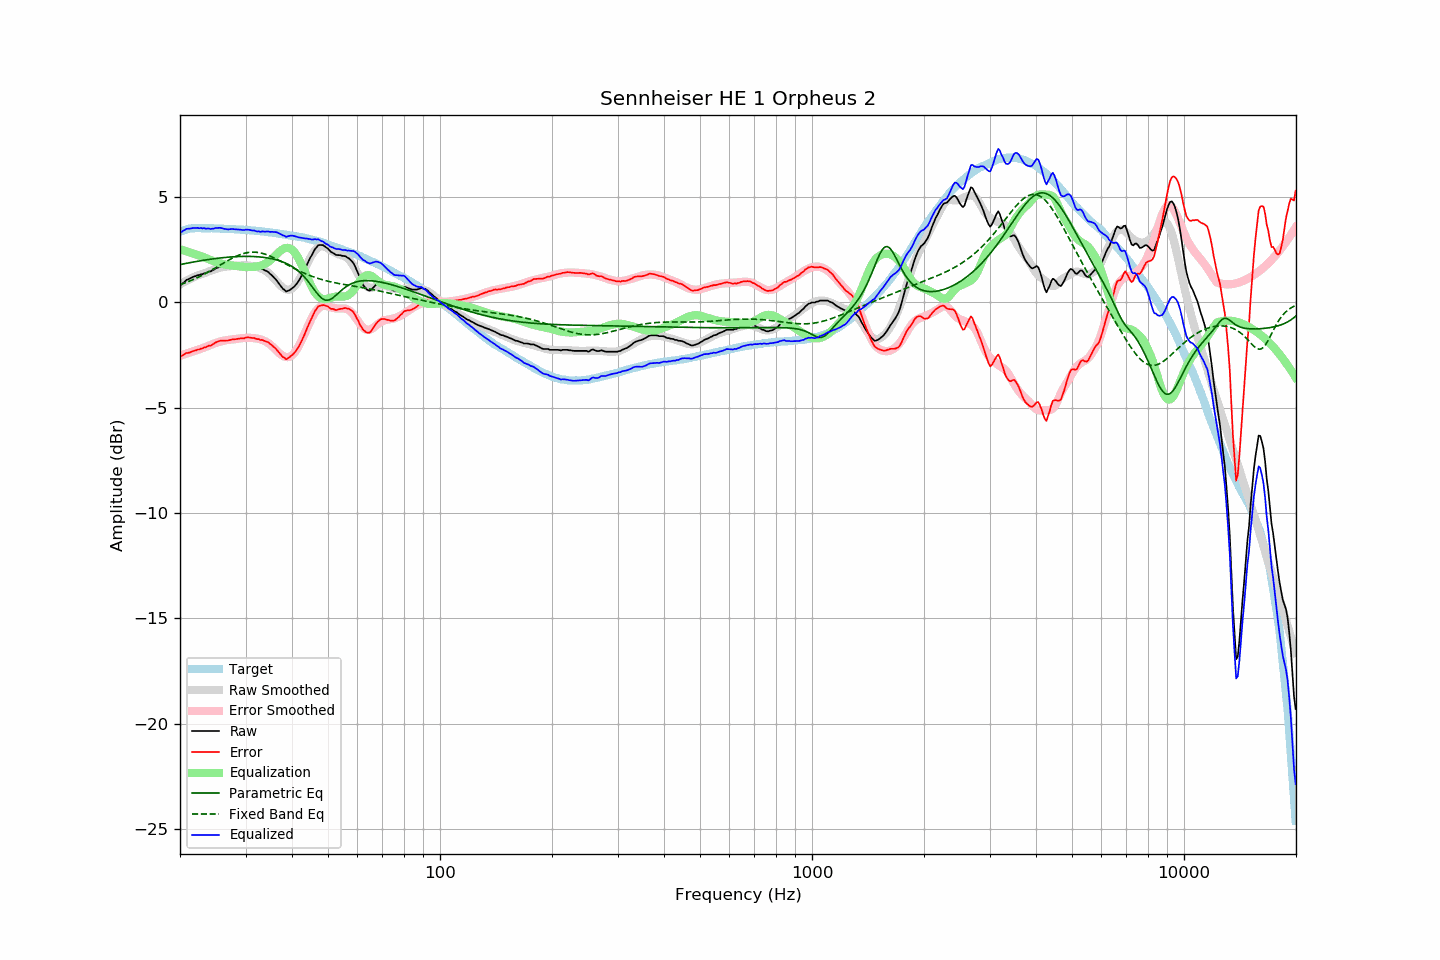

Source data for this figure (header and first rows):
frequency, raw, error, smoothed, error_smoothed, equalization, parametric_eq, fixed_band_eq, equalized_raw, equalized_smoothed, target
20.00, 0.84, -2.52, 0.85, -2.53, 2.53, 1.80, 0.84, 3.37, 3.38, 3.36
20.20, 0.85, -2.54, 0.90, -2.50, 2.50, 1.82, 0.87, 3.35, 3.40, 3.39
20.40, 0.93, -2.49, 0.95, -2.48, 2.48, 1.83, 0.90, 3.41, 3.42, 3.42
20.61, 0.99, -2.45, 0.99, -2.45, 2.45, 1.85, 0.93, 3.44, 3.44, 3.44
20.81, 1.07, -2.40, 1.03, -2.43, 2.43, 1.86, 0.96, 3.50, 3.46, 3.47
21.02, 1.10, -2.40, 1.07, -2.40, 2.40, 1.87, 0.99, 3.50, 3.47, 3.50
21.23, 1.13, -2.38, 1.11, -2.38, 2.38, 1.89, 1.02, 3.51, 3.49, 3.51
21.44, 1.17, -2.35, 1.15, -2.35, 2.35, 1.90, 1.05, 3.52, 3.50, 3.52
21.66, 1.21, -2.32, 1.18, -2.33, 2.33, 1.92, 1.08, 3.54, 3.51, 3.53
21.87, 1.24, -2.29, 1.22, -2.30, 2.30, 1.93, 1.12, 3.54, 3.52, 3.53
22.09, 1.26, -2.27, 1.25, -2.27, 2.27, 1.94, 1.15, 3.53, 3.53, 3.53
22.31, 1.30, -2.23, 1.29, -2.25, 2.25, 1.96, 1.19, 3.55, 3.53, 3.53
22.54, 1.30, -2.23, 1.31, -2.22, 2.22, 1.97, 1.22, 3.52, 3.53, 3.53
22.76, 1.34, -2.19, 1.34, -2.20, 2.20, 1.98, 1.26, 3.54, 3.53, 3.53
22.99, 1.34, -2.18, 1.36, -2.17, 2.17, 2.00, 1.30, 3.51, 3.53, 3.52
23.22, 1.39, -2.13, 1.39, -2.14, 2.14, 2.01, 1.34, 3.53, 3.53, 3.52
23.45, 1.39, -2.13, 1.42, -2.11, 2.11, 2.02, 1.38, 3.50, 3.53, 3.52
23.69, 1.43, -2.09, 1.45, -2.08, 2.08, 2.03, 1.42, 3.51, 3.53, 3.52
23.92, 1.47, -2.05, 1.48, -2.05, 2.05, 2.04, 1.47, 3.52, 3.52, 3.52
24.16, 1.47, -2.06, 1.51, -2.02, 2.02, 2.05, 1.51, 3.49, 3.52, 3.53
24.40, 1.52, -2.01, 1.53, -1.99, 1.99, 2.07, 1.55, 3.51, 3.52, 3.53
24.65, 1.55, -1.97, 1.56, -1.96, 1.96, 2.08, 1.60, 3.51, 3.52, 3.52
24.89, 1.61, -1.90, 1.59, -1.93, 1.93, 2.09, 1.64, 3.54, 3.52, 3.52
25.14, 1.64, -1.87, 1.61, -1.90, 1.90, 2.10, 1.69, 3.54, 3.51, 3.51
25.39, 1.67, -1.84, 1.63, -1.88, 1.88, 2.10, 1.73, 3.55, 3.51, 3.51
25.65, 1.69, -1.82, 1.66, -1.85, 1.85, 2.11, 1.78, 3.54, 3.51, 3.51
25.91, 1.69, -1.81, 1.67, -1.84, 1.84, 2.12, 1.82, 3.53, 3.51, 3.50
26.16, 1.69, -1.81, 1.69, -1.82, 1.82, 2.13, 1.87, 3.51, 3.50, 3.50
26.43, 1.69, -1.81, 1.70, -1.80, 1.80, 2.14, 1.91, 3.49, 3.50, 3.50
26.69, 1.69, -1.81, 1.71, -1.79, 1.79, 2.14, 1.96, 3.48, 3.50, 3.50
26.96, 1.69, -1.81, 1.72, -1.78, 1.78, 2.15, 2.00, 3.47, 3.49, 3.50
27.23, 1.71, -1.78, 1.72, -1.77, 1.77, 2.16, 2.04, 3.48, 3.49, 3.49
27.50, 1.73, -1.76, 1.72, -1.76, 1.76, 2.16, 2.08, 3.49, 3.49, 3.49
27.77, 1.73, -1.75, 1.73, -1.76, 1.76, 2.17, 2.12, 3.49, 3.48, 3.48
28.05, 1.73, -1.75, 1.73, -1.75, 1.75, 2.17, 2.16, 3.48, 3.48, 3.48
28.33, 1.73, -1.74, 1.74, -1.74, 1.74, 2.18, 2.20, 3.47, 3.47, 3.47
28.62, 1.74, -1.73, 1.75, -1.72, 1.72, 2.18, 2.23, 3.46, 3.47, 3.47
28.90, 1.75, -1.72, 1.75, -1.71, 1.71, 2.18, 2.26, 3.46, 3.47, 3.47
29.19, 1.75, -1.70, 1.76, -1.70, 1.70, 2.19, 2.29, 3.45, 3.46, 3.45
29.48, 1.75, -1.71, 1.76, -1.69, 1.69, 2.19, 2.31, 3.44, 3.45, 3.46
29.78, 1.75, -1.70, 1.76, -1.69, 1.69, 2.19, 2.34, 3.44, 3.45, 3.45
30.08, 1.78, -1.67, 1.76, -1.68, 1.68, 2.19, 2.35, 3.46, 3.44, 3.45
30.38, 1.78, -1.66, 1.76, -1.68, 1.68, 2.19, 2.37, 3.46, 3.44, 3.44
30.68, 1.77, -1.66, 1.75, -1.68, 1.68, 2.19, 2.38, 3.45, 3.43, 3.43
30.99, 1.75, -1.67, 1.74, -1.68, 1.68, 2.19, 2.39, 3.43, 3.42, 3.42
31.30, 1.73, -1.69, 1.73, -1.69, 1.69, 2.18, 2.39, 3.42, 3.42, 3.42
31.61, 1.73, -1.69, 1.72, -1.69, 1.69, 2.18, 2.39, 3.42, 3.41, 3.42
31.93, 1.69, -1.71, 1.70, -1.70, 1.70, 2.18, 2.39, 3.39, 3.40, 3.40
32.24, 1.65, -1.74, 1.68, -1.72, 1.72, 2.17, 2.38, 3.37, 3.40, 3.39
32.57, 1.65, -1.74, 1.66, -1.73, 1.73, 2.17, 2.37, 3.38, 3.39, 3.39
32.89, 1.60, -1.79, 1.63, -1.75, 1.75, 2.16, 2.36, 3.35, 3.38, 3.39
33.22, 1.60, -1.77, 1.60, -1.78, 1.78, 2.15, 2.34, 3.38, 3.37, 3.37
33.55, 1.56, -1.81, 1.56, -1.81, 1.81, 2.14, 2.32, 3.37, 3.37, 3.37
33.89, 1.52, -1.84, 1.51, -1.84, 1.84, 2.13, 2.29, 3.36, 3.36, 3.36
34.23, 1.49, -1.86, 1.46, -1.88, 1.88, 2.12, 2.27, 3.37, 3.35, 3.35
34.57, 1.44, -1.90, 1.41, -1.93, 1.93, 2.11, 2.24, 3.37, 3.34, 3.34
34.92, 1.36, -1.96, 1.34, -1.99, 1.99, 2.09, 2.21, 3.35, 3.33, 3.33
35.27, 1.30, -2.02, 1.26, -2.06, 2.06, 2.08, 2.17, 3.36, 3.32, 3.32
35.62, 1.22, -2.09, 1.18, -2.13, 2.13, 2.06, 2.14, 3.35, 3.31, 3.31
35.97, 1.14, -2.15, 1.09, -2.20, 2.20, 2.04, 2.10, 3.34, 3.30, 3.29
... 635 more rows
